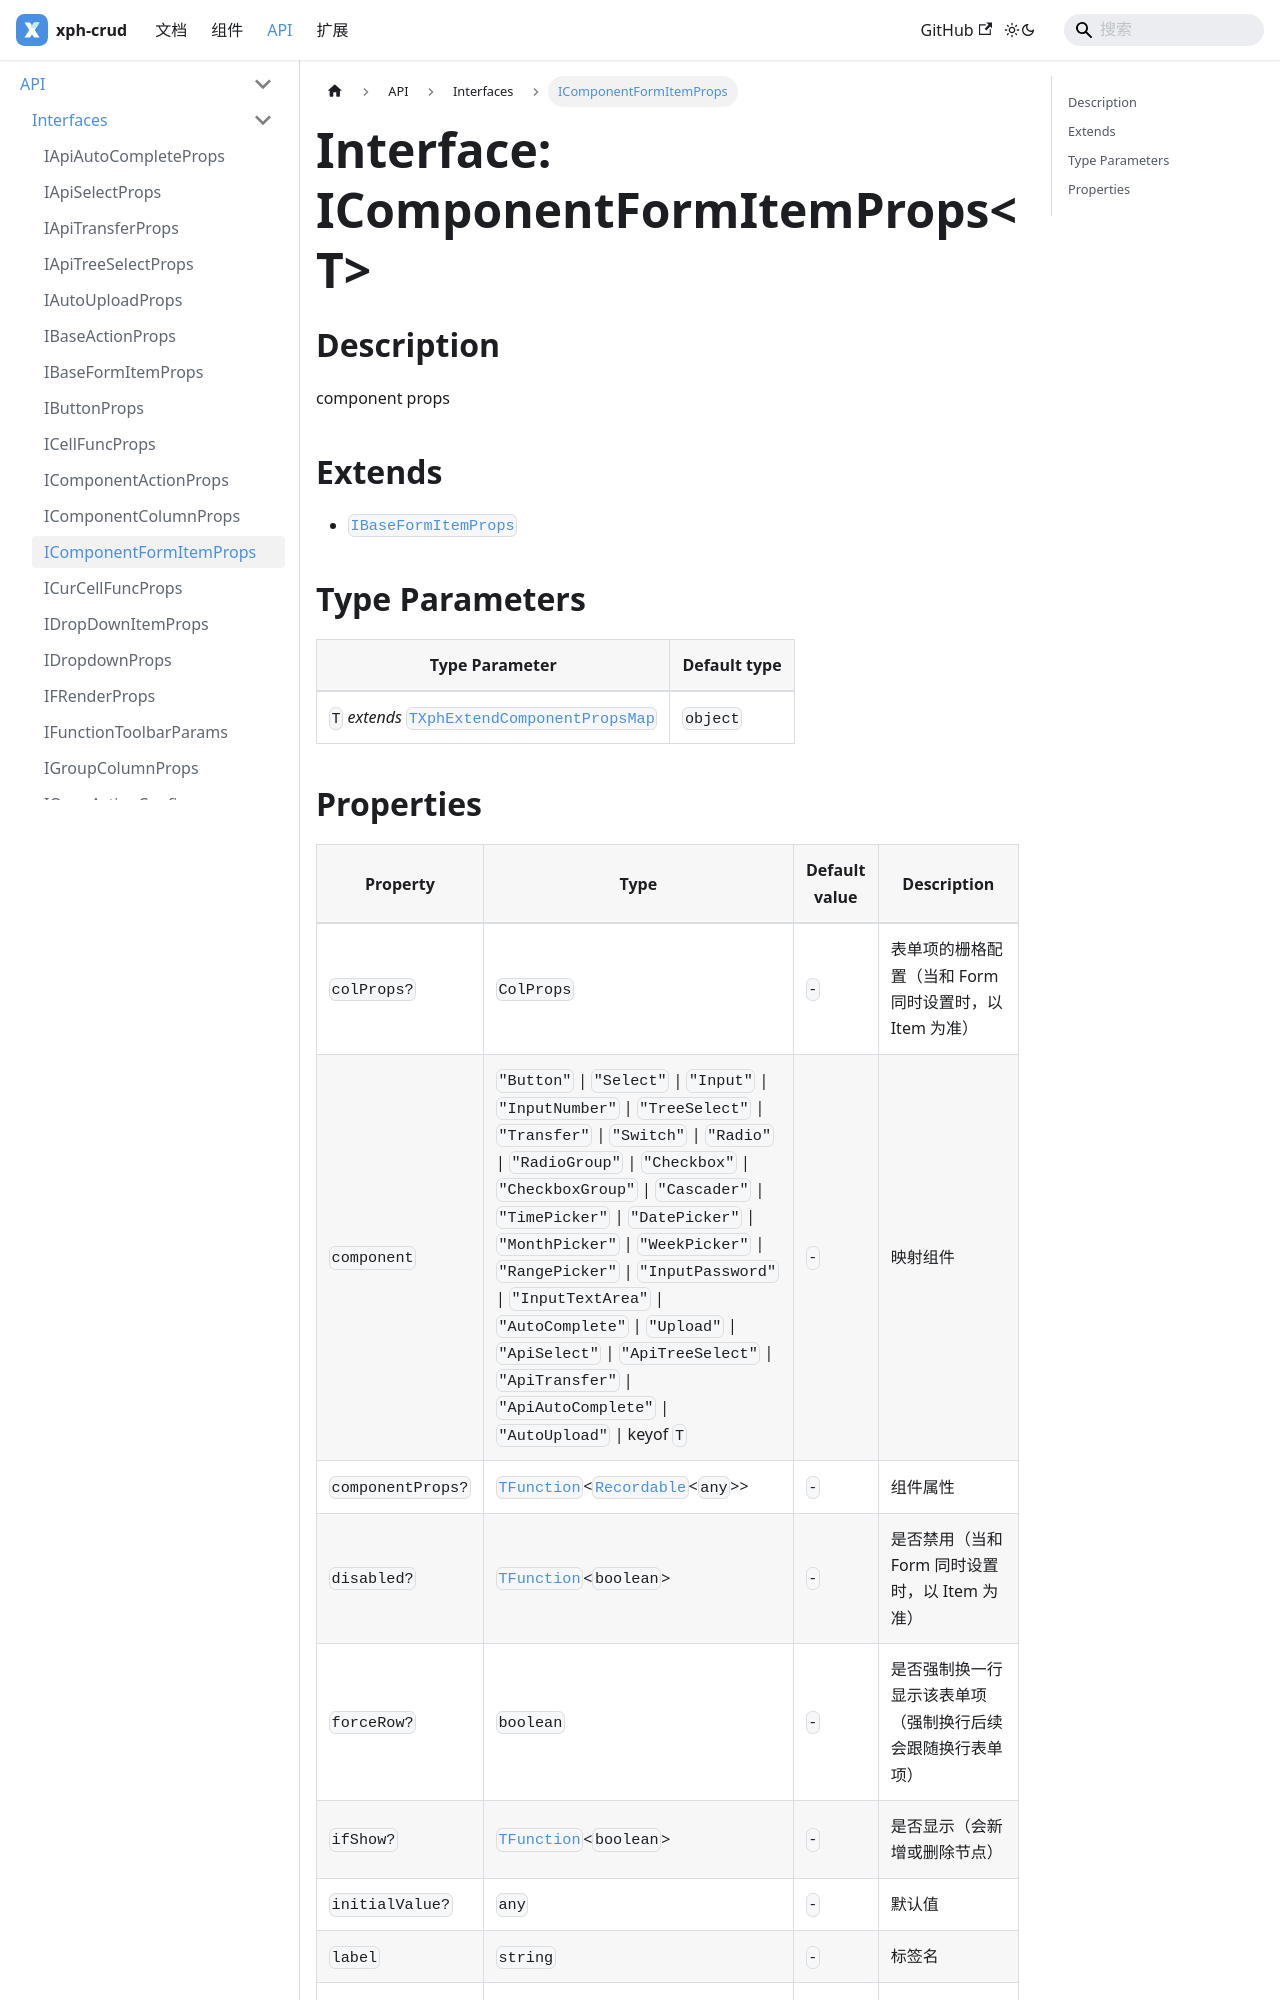

repository: XiaoPiHong/xph-crud · page: docs/api/interfaces/IComponentFormItemProps/index.html · generator: docusaurus

# Interface: IComponentFormItemProps\<T\>

## Description

component props

## Extends

- [`IBaseFormItemProps`](IBaseFormItemProps.md)

## Type Parameters

| Type Parameter | Default type |
| ------ | ------ |
| `T` *extends* [`TXphExtendComponentPropsMap`](../type-aliases/TXphExtendComponentPropsMap.md) | `object` |
